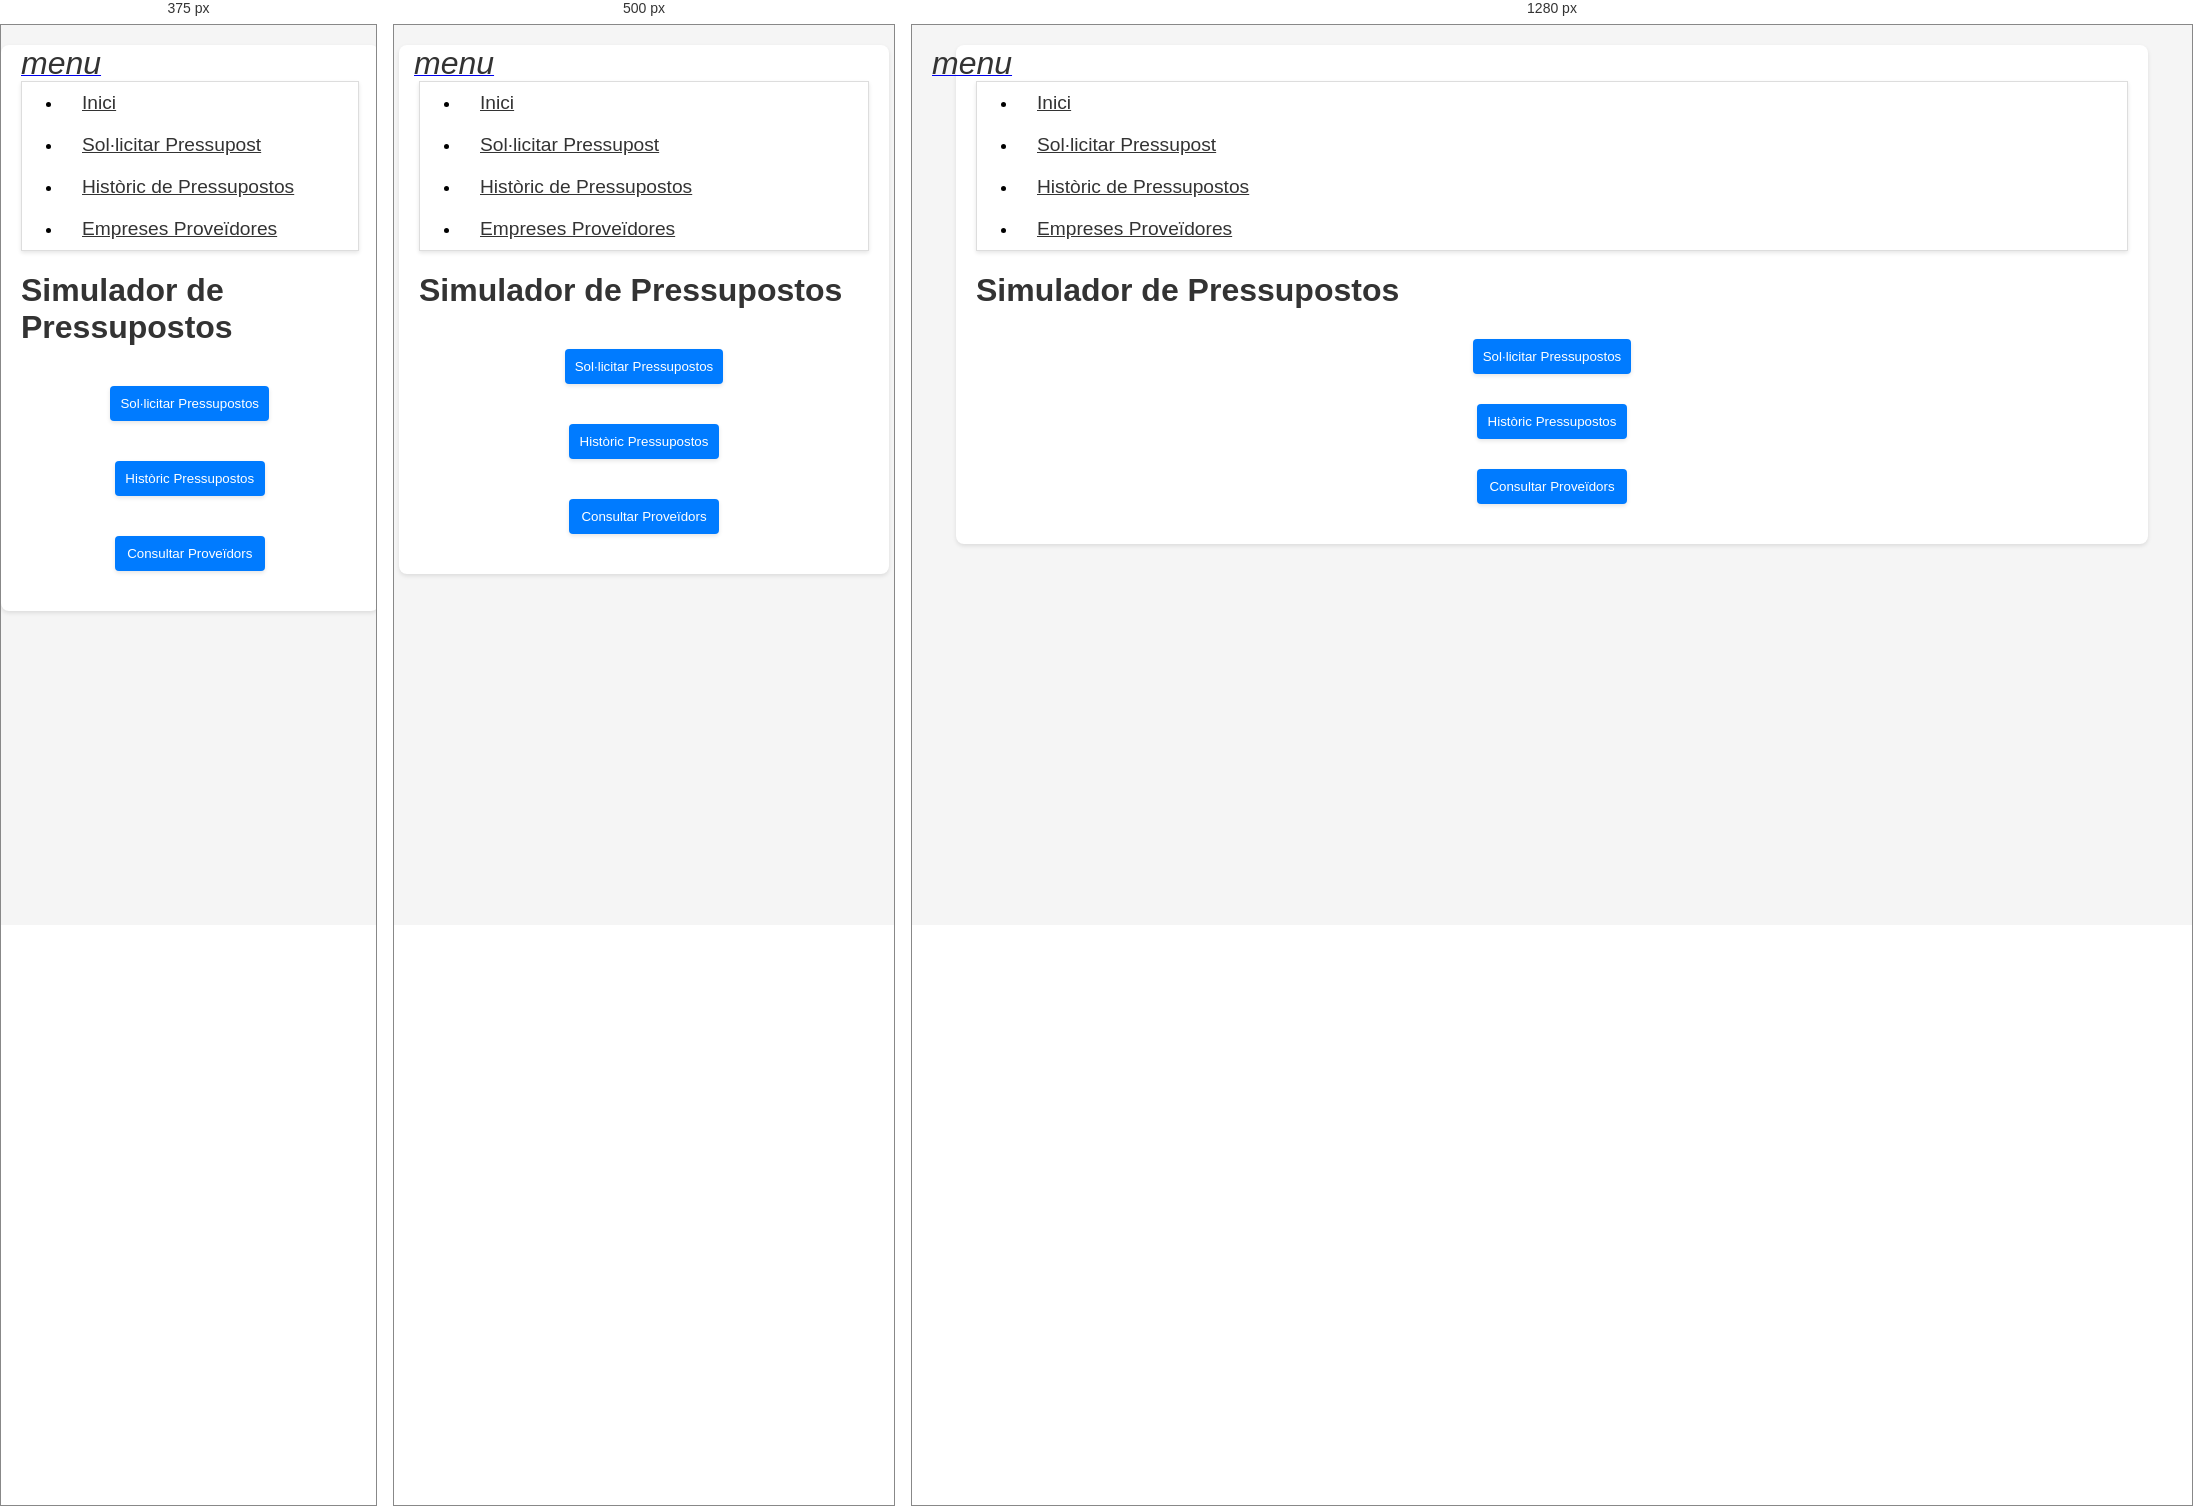
Rendered at 375 px, 500 px and 1280 px, left to right.

<!-- file: index.html -->
<!DOCTYPE html>
<html lang="en">
<head>
    <meta charset="UTF-8">
    <meta name="viewport" content="width=device-width, initial-scale=1.0">
    <title>Simulador de Cotizaciones</title>
    <link rel="stylesheet" href="styles.css">
    <link rel="stylesheet" href="https://cdnjs.cloudflare.com/ajax/libs/materialize/1.0.0/css/materialize.min.css">
    <link rel="stylesheet" href="https://cdn.jsdelivr.net/npm/flatpickr/dist/flatpickr.min.css">
    <link rel="stylesheet" href="https://fonts.googleapis.com/icon?family=Material+Icons">
    <script src="https://cdn.jsdelivr.net/npm/flatpickr"></script>
    <script src="https://cdnjs.cloudflare.com/ajax/libs/materialize/1.0.0/js/materialize.min.js"></script>
    <script src="https://cdnjs.cloudflare.com/ajax/libs/jspdf/2.4.0/jspdf.umd.min.js"></script>
</head>
<body>
    <div id="app" class="container">
        <!-- Menú hamburguesa flotante -->
        <div class="hamburger-menu">
            <a href="#" data-target="mobile-demo" class="sidenav-trigger"><i class="material-icons">menu</i></a>
        </div>

        <ul class="sidenav" id="mobile-demo">
            <li><a href="#" onclick="showScreen('home')">Inici</a></li>
            <li><a href="#" onclick="showScreen('request')">Sol·licitar Pressupost</a></li>
            <li><a href="#" onclick="showScreen('history')">Històric de Pressupostos</a></li>
            <li><a href="#" onclick="showScreen('providers')">Empreses Proveïdores</a></li>
        </ul>

        <!-- Pantalla de Inicio -->
        <div id="home" class="screen active">
            <h1 class="center-align title">Simulador de Pressupostos</h1>
            <div class="row center-align">
                <div class="col s12 m4">
                    <button class="btn waves-effect waves-light" onclick="showScreen('request')">Sol·licitar Pressupostos</button>
                </div>
                <div class="col s12 m4">
                    <button class="btn waves-effect waves-light" onclick="showScreen('history')">Històric Pressupostos</button>
                </div>
                <div class="col s12 m4">
                    <button class="btn waves-effect waves-light" onclick="showScreen('providers')">Consultar Proveïdors</button>
                </div>
            </div>
        </div>
        
        <!-- Pantalla de Solicitud de Cotización -->
        <div id="request" class="screen">
            <h1 class="center-align title">Sol·licitar Pressupost</h1>
            <form id="quotationForm">
                <div class="input-field">
                    <input type="text" id="requesterName" name="requesterName" required>
                    <label for="requesterName">Nom de l'Equipo/Persona</label>
                </div>
                
                <div class="input-field">
                    <select id="serviceType" name="serviceType" onchange="updateProviders()" required>
                        <option value="" disabled selected>Escull un tipus de servei</option>
                        <option value="Neteja">Neteja</option>
                        <option value="Càtering">Càtering</option>
                        <option value="Transporte">Transport</option>
                        <option value="Alquiler de equipos">Lloguer d'equipos</option>
                        <option value="Seguridad">Seguretat</option>
                        <option value="Marketing y Publicidad">Màrqueting i Publicitat</option>
                        <option value="Diseño Gráfico">Disseny Gràfic</option>
                        <option value="Consultoría">Consultoria</option>
                        <option value="Mobiliario">Mobiliari</option>
                    </select>
                    <label for="serviceType">Tipus de servei</label>
                </div>

                <div class="input-field">
                    <select id="provider" name="provider" onchange="updateProducts()" required>
                        <!-- Opciones de proveedores serán añadidas dinámicamente -->
                    </select>
                    <label for="provider">Proveïdor</label>
                </div>

                <div id="productsContainer">
                    <!-- Productos serán añadidos dinámicamente -->
                </div>

                <div class="input-field">
                    <input type="text" id="deliveryDate" name="deliveryDate" class="datepicker" required>
                    <label for="deliveryDate">Data d'entrega desitjada</label>
                </div>
                
                <div class="row center-align">
                    <div class="col s12 m6">
                        <button class="btn waves-effect waves-light" type="button" onclick="submitQuotation()">Demanar Pressupost</button>
                    </div>
                    <div class="col s12 m6">
                        <button class="btn waves-effect waves-light red" type="button" onclick="resetForm()">Netejar Formulari</button>
                    </div>
                </div>
            </form>
        </div>
        
        <!-- Pantalla de Resultats -->
        <div id="results" class="screen">
            <h1 class="center-align title">Resultats de la Cotització</h1>
            <div id="quotationResults" class="section"></div>
            <div class="row center-align">
                <div class="col s12 m3">
                    <button class="btn waves-effect waves-light" onclick="generatePDF()">Descarregar en PDF</button>
                </div>
                <div class="col s12 m3">
                    <button class="btn waves-effect waves-light" onclick="startNegotiation()">Iniciar la Negociació</button>
                </div>
                <div class="col s12 m3">
                    <button class="btn waves-effect waves-light" onclick="startChat()">Iniciar Chat</button>
                </div>
                <div class="col s12 m3">
                    <button class="btn waves-effect waves-light" onclick="showScreen('home')">Tornar a l'Inici</button>
                </div>
            </div>
        </div>

        <!-- Pantalla de Negociació -->
        <div id="negotiation" class="screen">
            <h1 class="center-align title">Negociació</h1>
            <div id="negotiationDetails" class="section"></div>
            <div class="input-field">
                <input type="number" id="counterOffer" name="counterOffer" min="0" required>
                <label for="counterOffer">Oferta de l'Alumne (€)</label>
            </div>
            <div class="row center-align">
                <div class="col s12 m4">
                    <button class="btn waves-effect waves-light" type="button" onclick="submitCounterOffer()">Enviar Contraoferta</button>
                </div>
                <div class="col s12 m4">
                    <button class="btn waves-effect waves-light" type="button" onclick="acceptOffer()">Acceptar Oferta</button>
                </div>
                <div class="col s12 m4">
                    <button class="btn waves-effect waves-light" type="button" onclick="cancelNegotiation()">Cancel·lar Negociació</button>
                </div>
            </div>
        </div>
        
        <!-- Pantalla de Històric de Pressupostos -->
        <div id="history" class="screen">
            <h1 class="center-align title">Històric de Pressupostos</h1>
            <div id="historyList" class="section"></div>
            <div class="row center-align">
                <div class="col s12">
                    <button class="btn waves-effect waves-light" onclick="showScreen('home')">Tornar a l'Inici</button>
                </div>
            </div>
        </div>

        <!-- Pantalla de Proveïdors -->
        <div id="providers" class="screen">
            <h1 class="center-align title">Empreses Proveïdores</h1>
            <div id="providersGrid" class="providers-grid"></div>
            <div class="row center-align">
                <div class="col s12">
                    <button class="btn waves-effect waves-light" onclick="showScreen('home')">Tornar a l'Inici</button>
                </div>
            </div>
        </div>

        <!-- Pantalla de Chat -->
        <div id="chat" class="screen">
            <h1 class="center-align title">Chat amb el Proveïdor</h1>
            <div id="chatMessages" class="section"></div>
            <div class="row">
                <div class="input-field col s12">
                    <input type="text" id="chatInput" placeholder="Escriu el teu missatge...">
                    <button class="btn waves-effect waves-light" onclick="sendMessage()">Enviar</button>
                </div>
            </div>
            <div class="row center-align">
                <div class="col s12">
                    <button class="btn waves-effect waves-light" onclick="showScreen('results')">Tornar als Resultats</button>
                </div>
            </div>
        </div>
    </div>
    <script src="script.js"></script>
</body>
</html>


/* @media block from styles.css */
@media (max-width: 600px) {
    .row.center-align {
        display: flex;
        flex-direction: column;
        align-items: center;
    }

    .col.s12 {
        margin: 10px 0;
    }

    h1 {
        font-size: 6vw;
    }
}

/* @media block from styles.css */
@media (max-width: 400px) {
    h1 {
        font-size: 8vw;
    }
}

/* @media block from styles.css */
@media (max-width: 600px) {
    .column {
        flex-basis: 100%;
    }
}